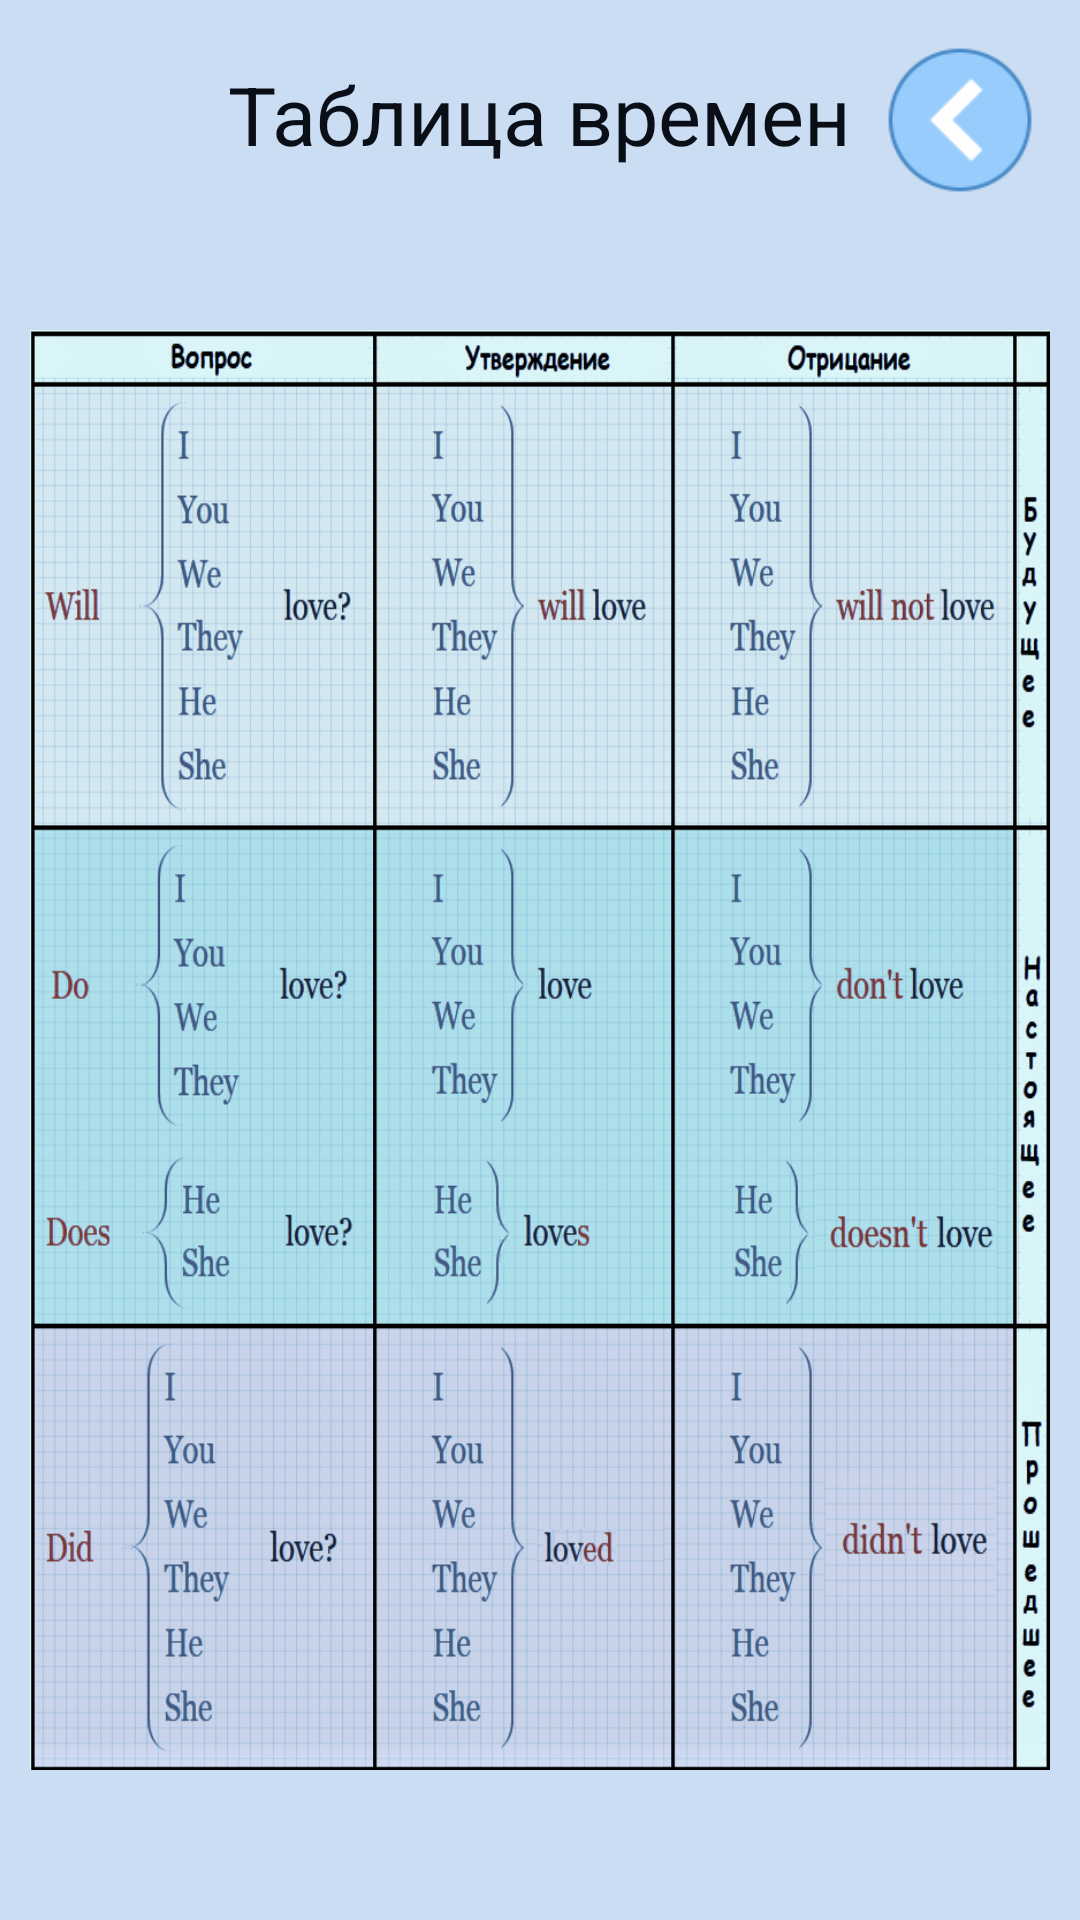

Produce the Android XML layout that renders to this screen, including the resource entries it uses.
<!-- AndroidManifest.xml: application theme AppTheme -->
<!-- res/layout/activity_table_times.xml -->
<?xml version="1.0" encoding="utf-8"?>
<androidx.constraintlayout.widget.ConstraintLayout xmlns:android="http://schemas.android.com/apk/res/android"
    xmlns:app="http://schemas.android.com/apk/res-auto"
    xmlns:tools="http://schemas.android.com/tools"
    android:layout_width="match_parent"
    android:layout_height="match_parent"
    tools:context=".View.basics.TableTimes">

    <RelativeLayout
        android:layout_width="match_parent"
        android:layout_height="match_parent"
        android:background="@color/colorBackground"
        android:orientation="vertical">


        <ImageButton
            android:id="@+id/ibtn_Menu"
            android:layout_width="50dp"
            android:layout_height="50dp"
            android:layout_alignParentRight="true"
            android:layout_gravity="right"
            android:layout_margin="15dp"
            android:adjustViewBounds="true"
            android:background="@null"
            android:scaleType="centerCrop"
            app:srcCompat="@drawable/arrow_menu" />


        <TextView
            android:id="@+id/txtTableTimes"
            style="@style/TextStyle"
            android:layout_width="wrap_content"
            android:layout_height="wrap_content"
            android:layout_centerHorizontal="true"
            android:layout_gravity="center_horizontal"
            android:layout_marginTop="20dp"
            android:gravity="top"
            android:text="Таблица времен"
            android:textSize="27sp" />

        <LinearLayout
            android:layout_width="match_parent"
            android:layout_height="match_parent"
            android:layout_marginTop="100dp"
            android:layout_marginBottom="40dp">


            <ImageView

                android:layout_width="match_parent"
                android:layout_height="match_parent"
                android:layout_margin="10dp"
                android:background="@drawable/table_time" />


        </LinearLayout>

    </RelativeLayout>

</androidx.constraintlayout.widget.ConstraintLayout>
<!-- resources referenced by this layout -->
<resources>
  <color name="colorBackground">#CBDDF3</color>
  <!-- drawable arrow_menu: png bitmap (drawable-v24, 3075 bytes) -->
  <!-- drawable table_time: png bitmap (drawable, 136585 bytes) -->
  <style name="TextStyle">
          <item name="fontFamily">@font/comic</item>
          <item name="android:textColor">@color/colorBlueBlack</item>
  
      </style>
  <style name="AppTheme" parent="Theme.AppCompat.DayNight.NoActionBar">
          <item name="android:textAllCaps">false</item>
          
      </style>
  <color name="colorBlueBlack">#0A0E16</color>
</resources>
